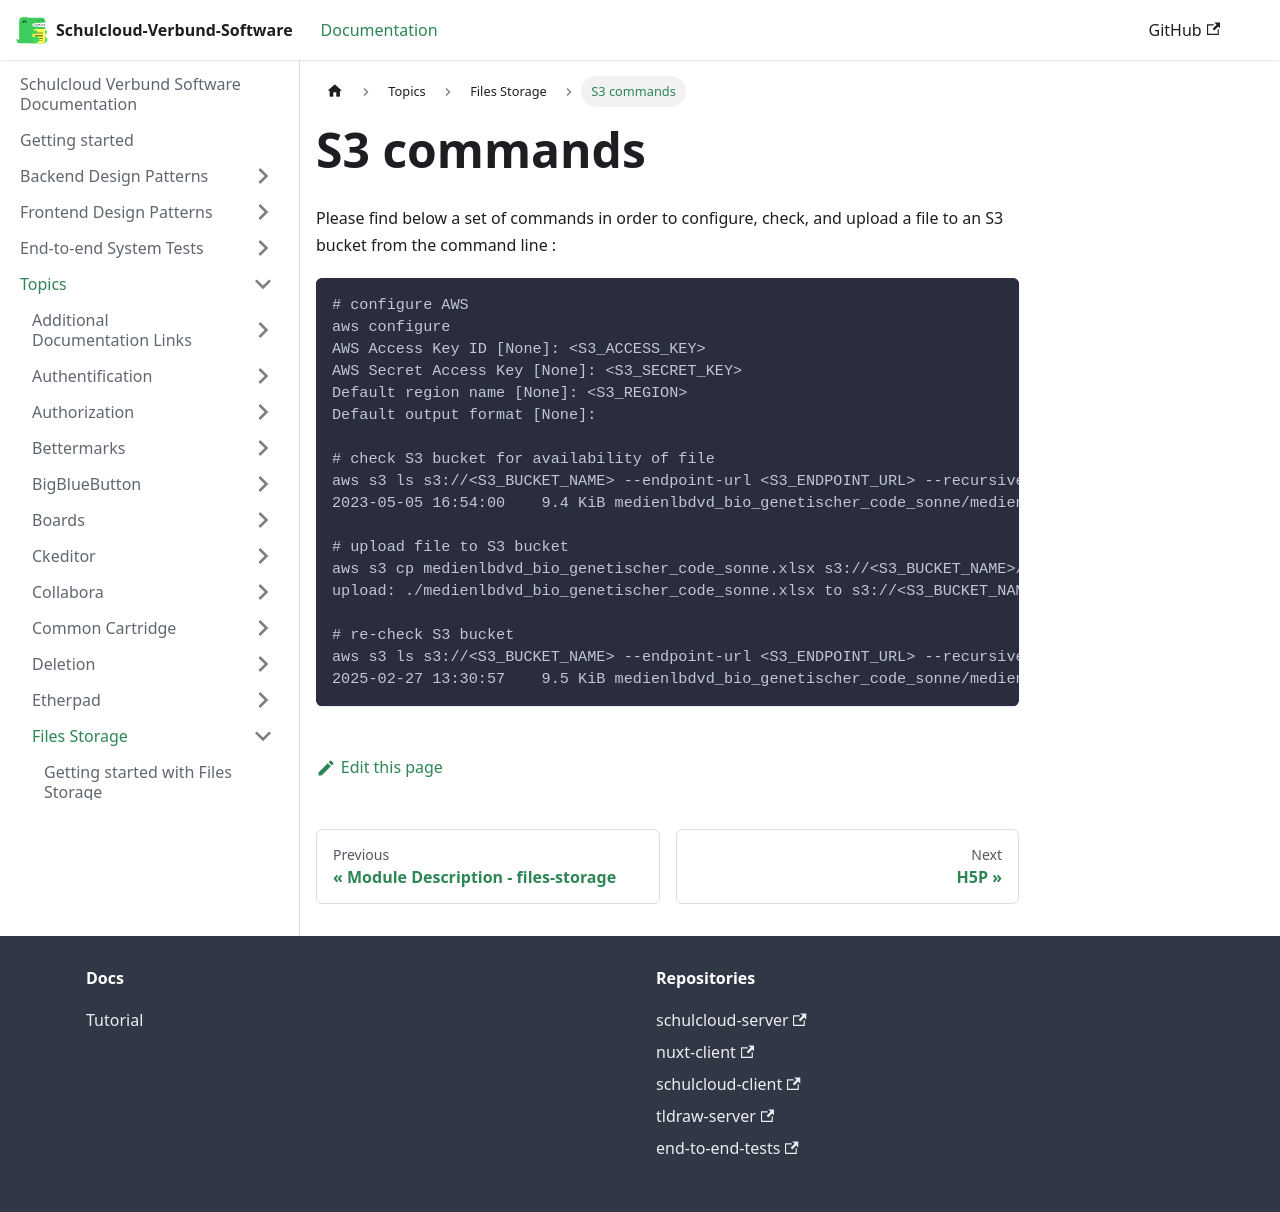

repository: hpi-schul-cloud/schulcloud-documentation · page: docs/topics/files-storage/S3 commands.html · generator: docusaurus

# S3 commands

Please find below a set of commands in order to configure, check, and upload a file to an S3 bucket from the command line :

```
# configure AWS
aws configure
AWS Access Key ID [None]: <S3_ACCESS_KEY>
AWS Secret Access Key [None]: <S3_SECRET_KEY>
Default region name [None]: <S3_REGION>
Default output format [None]:

# check S3 bucket for availability of file
aws s3 ls s3://<S3_BUCKET_NAME> --endpoint-url <S3_ENDPOINT_URL> --recursive --human-readable --summarize | grep xlsx | grep sonne
2023-05-05 16:54:00    9.4 KiB medienlbdvd_bio_genetischer_code_sonne/medienlbdvd_bio_genetischer_code_sonne.xlsx

# upload file to S3 bucket
aws s3 cp medienlbdvd_bio_genetischer_code_sonne.xlsx s3://<S3_BUCKET_NAME>/medienlbdvd_bio_genetischer_code_sonne/medienlbdvd_bio_genetischer_code_sonne.xlsx --endpoint-url <S3_ENDPOINT_URL>
upload: ./medienlbdvd_bio_genetischer_code_sonne.xlsx to s3://<S3_BUCKET_NAME>/medienlbdvd_bio_genetischer_code_sonne/medienlbdvd_bio_genetischer_code_sonne.xlsx

# re-check S3 bucket
aws s3 ls s3://<S3_BUCKET_NAME> --endpoint-url <S3_ENDPOINT_URL> --recursive --human-readable --summarize | grep xlsx | grep sonne
2025-02-27 13:30:57    9.5 KiB medienlbdvd_bio_genetischer_code_sonne/medienlbdvd_bio_genetischer_code_sonne.xlsx
```
